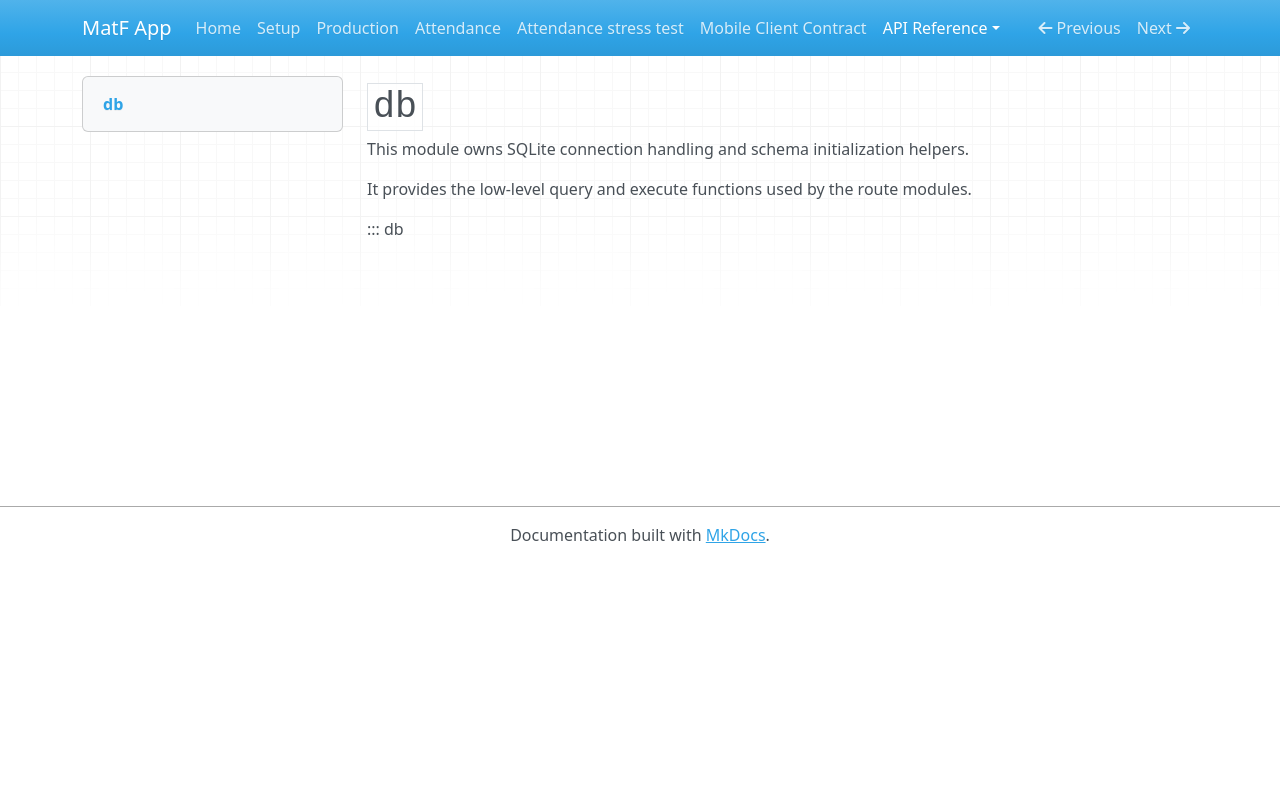

repository: filipmaric/matf-app-backend · page: api/db/index.html · generator: mkdocs

<!-- Copyright (c) 2026 Filip Marić. See LICENCE. -->
# `db`

This module owns SQLite connection handling and schema initialization helpers.

It provides the low-level query and execute functions used by the route modules.

::: db
